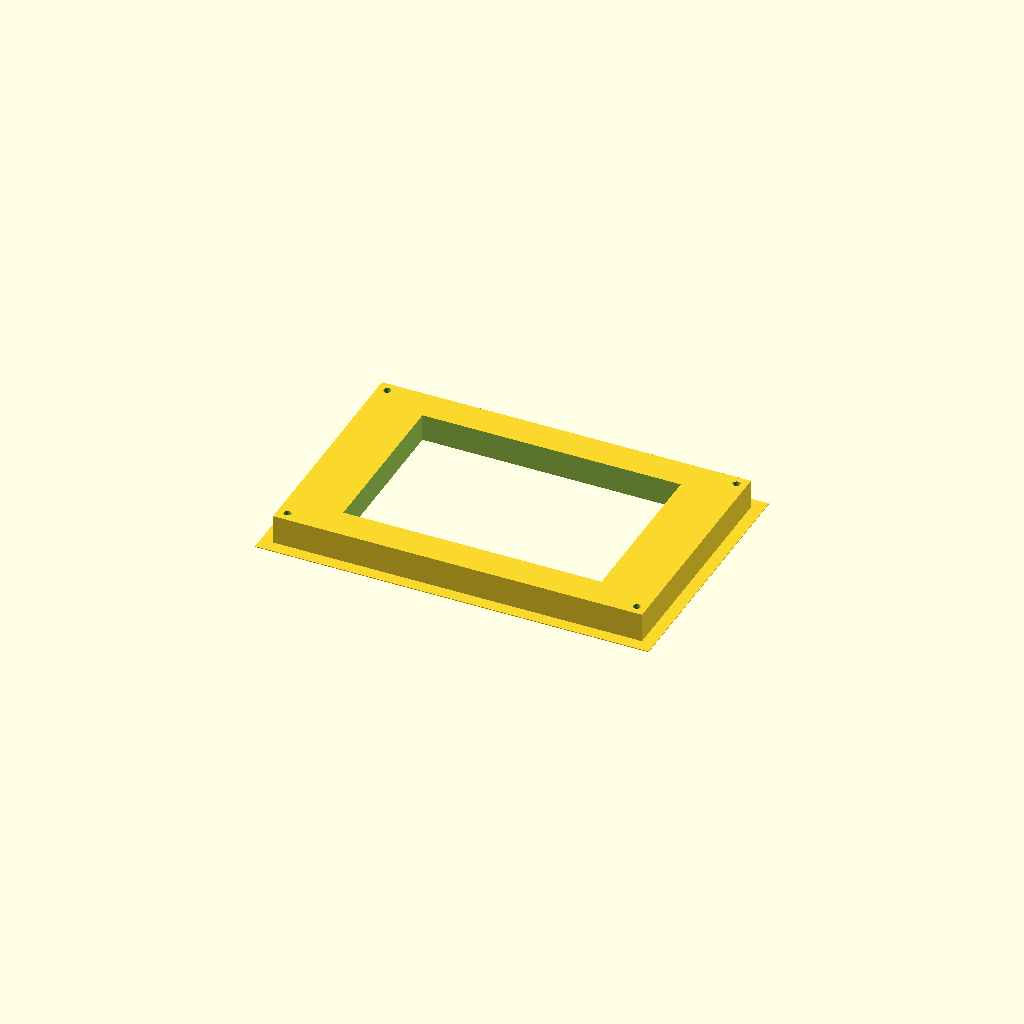
Cell 1: rendered with the file's own defaults.
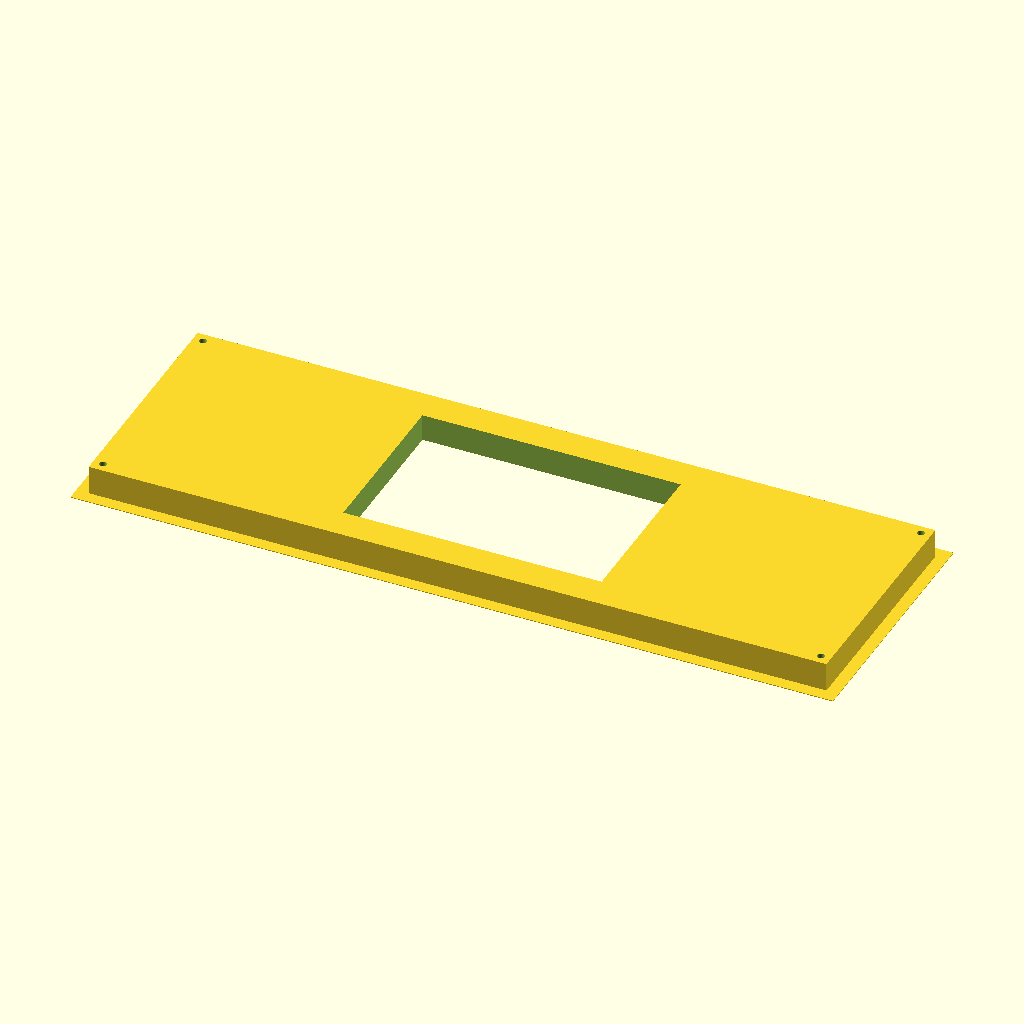
Cell 2: the same model with hole_width = 300.
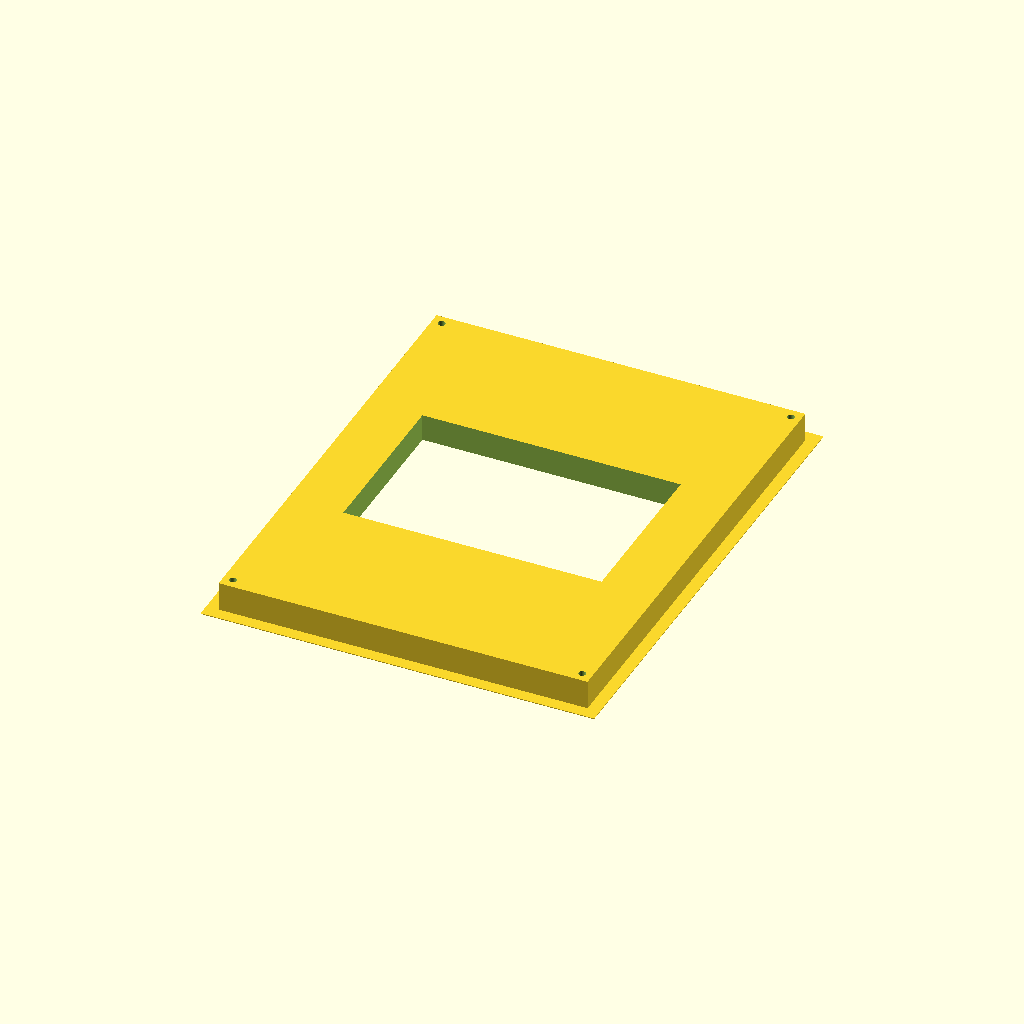
Cell 3: the same model with hole_height = 190.
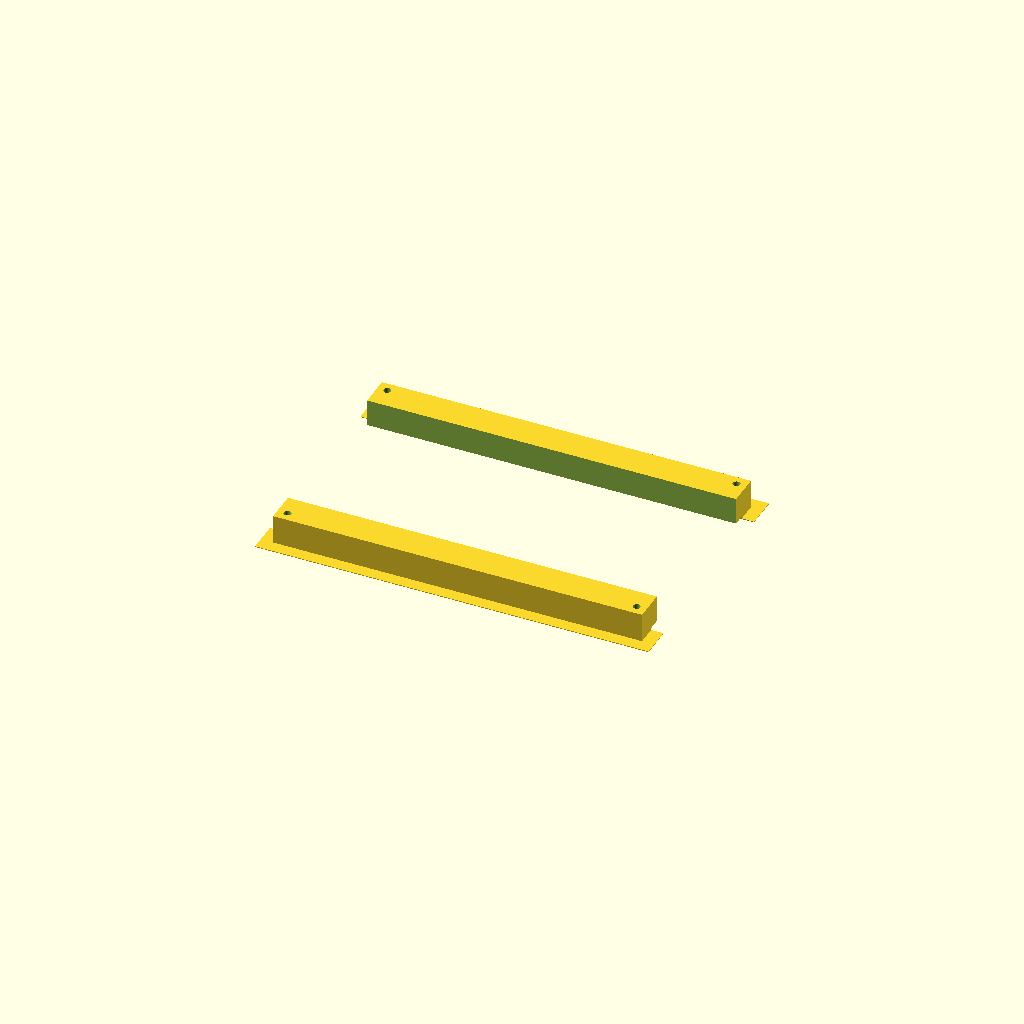
Cell 4 — T3_width set to 210, the other parameters unchanged.
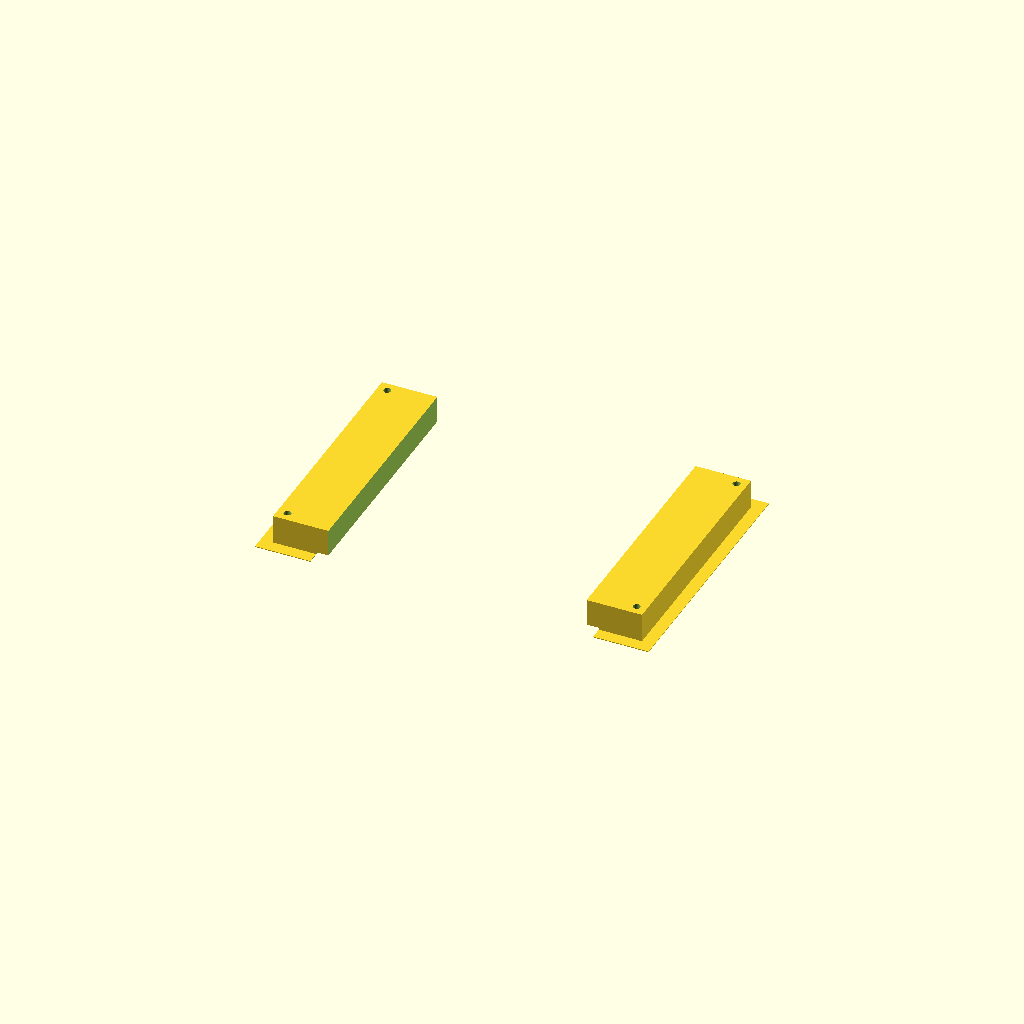
Cell 5 — T3_height set to 138, the other parameters unchanged.
One fixed orthographic camera (rotation 55°, 0°, 25°; colour scheme Cornfield) for every cell.
OpenSCAD source file inputs/thingiverse/files/thing-2338526/files/Mini-Touch-to-T3-Configurable.scad:

// --------------------- Configurable Items ---------------------

$fn = 50*1;  // Quality of holes... above 50 not necessary for such small holes. (Hidden in Customizer)

// Width of hole in wall (all measurements in MM)
hole_width = 150;

// Height of hole in wall
hole_height = 95;

// T3 Retrofit Box Width
T3_width = 105;

// T3 Retrofit Box Height
T3_height = 69;

// T3 Front Lip Border
T3_indent_width = 5;

// T3 Front Lip depth (for T3 flush to wall)
T3_indent_depth = 2;

// Adapter Lip Border and Thickness
front_lip_width = 5 * 1;      // Orig 5, Hidden in Customizer
front_lip_thickness = .3 * 1;  // Orig .3, Hidden in Customizer

sheetrock_thickness = 12 * 1;  // Orig 12, Hidden in Customizer

// --------------------- Configurable Items ---------------------

cs_radius = 3.5 * 1;  // Hidden in Customizer
screw_radius = 1.5 * 1;  // Hidden in Customizer

difference()
{
    // Solid (Additive) Objects...
    
    union()
    {
        cube([hole_width, hole_height, sheetrock_thickness], true);
        translate([0,0,-(sheetrock_thickness / 2)])
        {
            cube([hole_width + (front_lip_width*2), hole_height + (front_lip_width*2), front_lip_thickness], true);
        }
    }

    // Hole (Subtractive) Objects...
    
    // T3 main body
    cube([T3_width, T3_height, sheetrock_thickness+1], true);

    // T3 front face indent
    translate([0,0,-(sheetrock_thickness / 2)])
        cube([T3_width + (T3_indent_width * 2), T3_height + (T3_indent_width * 2), T3_indent_depth], true);

    // 4 Countersunk Holes
    hole_xpos = (hole_width/2) - 4;
    hole_ypos = (hole_height/2) - 4;

    // Countersinks
    translate([hole_xpos, hole_ypos, -(sheetrock_thickness/2)-10]) cylinder(sheetrock_thickness+2, cs_radius, cs_radius);
    translate([hole_xpos, -hole_ypos, -(sheetrock_thickness/2)-10]) cylinder(sheetrock_thickness+2, cs_radius, cs_radius);
    translate([-hole_xpos, -hole_ypos, -(sheetrock_thickness/2)-10]) cylinder(sheetrock_thickness+2, cs_radius, cs_radius);
    translate([-hole_xpos, hole_ypos, -(sheetrock_thickness/2)-10]) cylinder(sheetrock_thickness+2, cs_radius, cs_radius);

    // Holes
    translate([hole_xpos, hole_ypos, -(sheetrock_thickness/2)]) cylinder(sheetrock_thickness+2, screw_radius, screw_radius);
    translate([-hole_xpos, -hole_ypos, -(sheetrock_thickness/2)]) cylinder(sheetrock_thickness+2, screw_radius, screw_radius);
    translate([hole_xpos, -hole_ypos, -(sheetrock_thickness/2)]) cylinder(sheetrock_thickness+2, screw_radius, screw_radius);
    translate([-hole_xpos, hole_ypos, -(sheetrock_thickness/2)]) cylinder(sheetrock_thickness+2, screw_radius, screw_radius);

}
Customizer parameters (derived from the source; name, type, default, range or options):
hole_width: number, default 150
hole_height: number, default 95
T3_width: number, default 105
T3_height: number, default 69
T3_indent_width: number, default 5
T3_indent_depth: number, default 2
